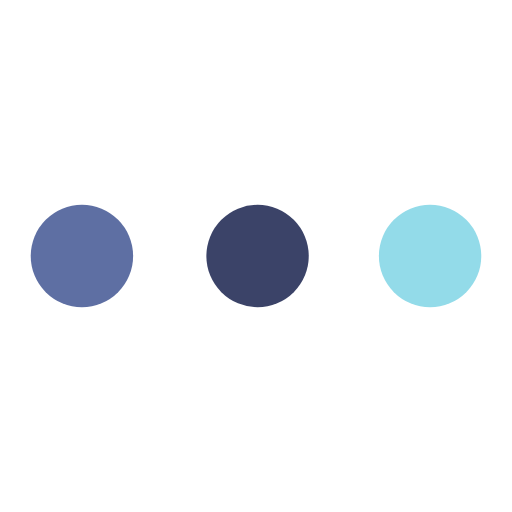
t = 0.00 s
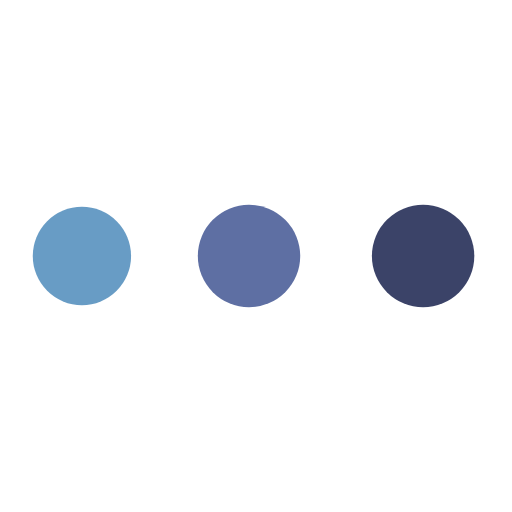
t = 0.44 s
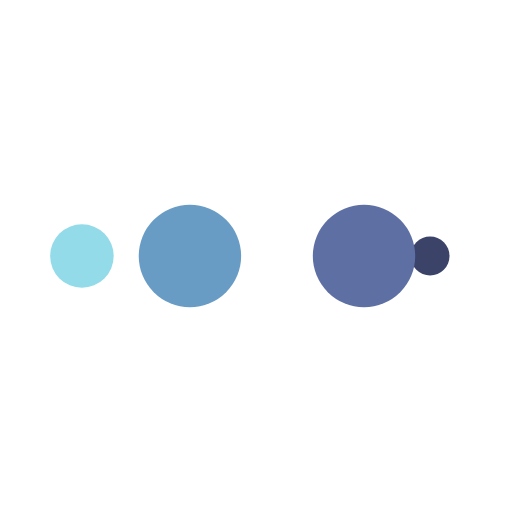
t = 0.73 s
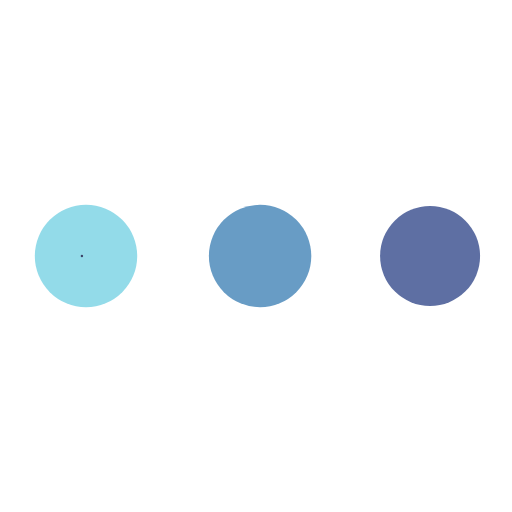
t = 1.16 s
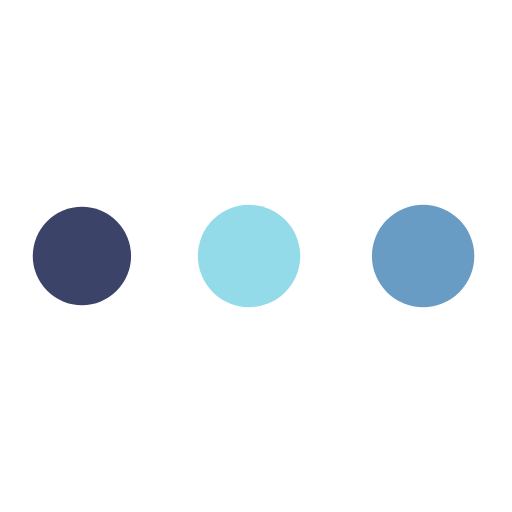
t = 1.60 s
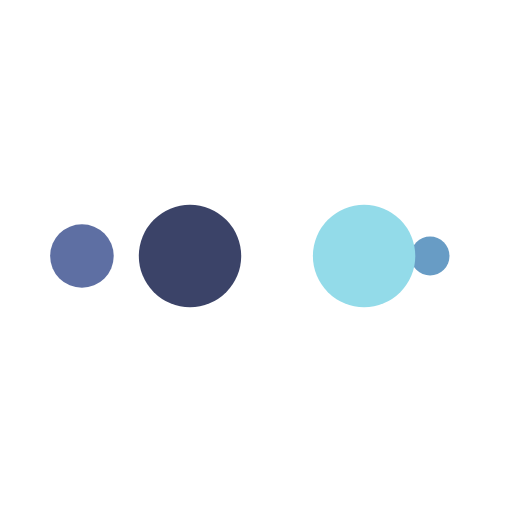
t = 1.89 s

The animated SVG that drew these frames (rendered in a browser with its animation timeline set to each time). Animation: 10 SMIL elements (animate=10); one cycle of 2.33 s, repeats indefinitely.

<?xml version="1.0" encoding="utf-8"?>
<svg xmlns="http://www.w3.org/2000/svg" xmlns:xlink="http://www.w3.org/1999/xlink" style="margin: auto; background: none; display: block; shape-rendering: auto;" width="200px" height="200px" viewBox="0 0 100 100" preserveAspectRatio="xMidYMid">
<circle cx="84" cy="50" r="0.592182" fill="#93dbe9">
    <animate attributeName="r" repeatCount="indefinite" dur="0.5813953488372093s" calcMode="spline" keyTimes="0;1" values="10;0" keySplines="0 0.5 0.5 1" begin="0s"></animate>
    <animate attributeName="fill" repeatCount="indefinite" dur="2.3255813953488373s" calcMode="discrete" keyTimes="0;0.25;0.5;0.75;1" values="#93dbe9;#3b4368;#5e6fa3;#689cc5;#93dbe9" begin="0s"></animate>
</circle><circle cx="81.9865" cy="50" r="10" fill="#93dbe9">
  <animate attributeName="r" repeatCount="indefinite" dur="2.3255813953488373s" calcMode="spline" keyTimes="0;0.25;0.5;0.75;1" values="0;0;10;10;10" keySplines="0 0.5 0.5 1;0 0.5 0.5 1;0 0.5 0.5 1;0 0.5 0.5 1" begin="0s"></animate>
  <animate attributeName="cx" repeatCount="indefinite" dur="2.3255813953488373s" calcMode="spline" keyTimes="0;0.25;0.5;0.75;1" values="16;16;16;50;84" keySplines="0 0.5 0.5 1;0 0.5 0.5 1;0 0.5 0.5 1;0 0.5 0.5 1" begin="0s"></animate>
</circle><circle cx="16" cy="50" r="0" fill="#689cc5">
  <animate attributeName="r" repeatCount="indefinite" dur="2.3255813953488373s" calcMode="spline" keyTimes="0;0.25;0.5;0.75;1" values="0;0;10;10;10" keySplines="0 0.5 0.5 1;0 0.5 0.5 1;0 0.5 0.5 1;0 0.5 0.5 1" begin="-0.5813953488372093s"></animate>
  <animate attributeName="cx" repeatCount="indefinite" dur="2.3255813953488373s" calcMode="spline" keyTimes="0;0.25;0.5;0.75;1" values="16;16;16;50;84" keySplines="0 0.5 0.5 1;0 0.5 0.5 1;0 0.5 0.5 1;0 0.5 0.5 1" begin="-0.5813953488372093s"></animate>
</circle><circle cx="16" cy="50" r="9.4078" fill="#5e6fa3">
  <animate attributeName="r" repeatCount="indefinite" dur="2.3255813953488373s" calcMode="spline" keyTimes="0;0.25;0.5;0.75;1" values="0;0;10;10;10" keySplines="0 0.5 0.5 1;0 0.5 0.5 1;0 0.5 0.5 1;0 0.5 0.5 1" begin="-1.1627906976744187s"></animate>
  <animate attributeName="cx" repeatCount="indefinite" dur="2.3255813953488373s" calcMode="spline" keyTimes="0;0.25;0.5;0.75;1" values="16;16;16;50;84" keySplines="0 0.5 0.5 1;0 0.5 0.5 1;0 0.5 0.5 1;0 0.5 0.5 1" begin="-1.1627906976744187s"></animate>
</circle><circle cx="47.9865" cy="50" r="10" fill="#3b4368">
  <animate attributeName="r" repeatCount="indefinite" dur="2.3255813953488373s" calcMode="spline" keyTimes="0;0.25;0.5;0.75;1" values="0;0;10;10;10" keySplines="0 0.5 0.5 1;0 0.5 0.5 1;0 0.5 0.5 1;0 0.5 0.5 1" begin="-1.744186046511628s"></animate>
  <animate attributeName="cx" repeatCount="indefinite" dur="2.3255813953488373s" calcMode="spline" keyTimes="0;0.25;0.5;0.75;1" values="16;16;16;50;84" keySplines="0 0.5 0.5 1;0 0.5 0.5 1;0 0.5 0.5 1;0 0.5 0.5 1" begin="-1.744186046511628s"></animate>
</circle>
<!-- [ldio] generated by https://loading.io/ --></svg>
